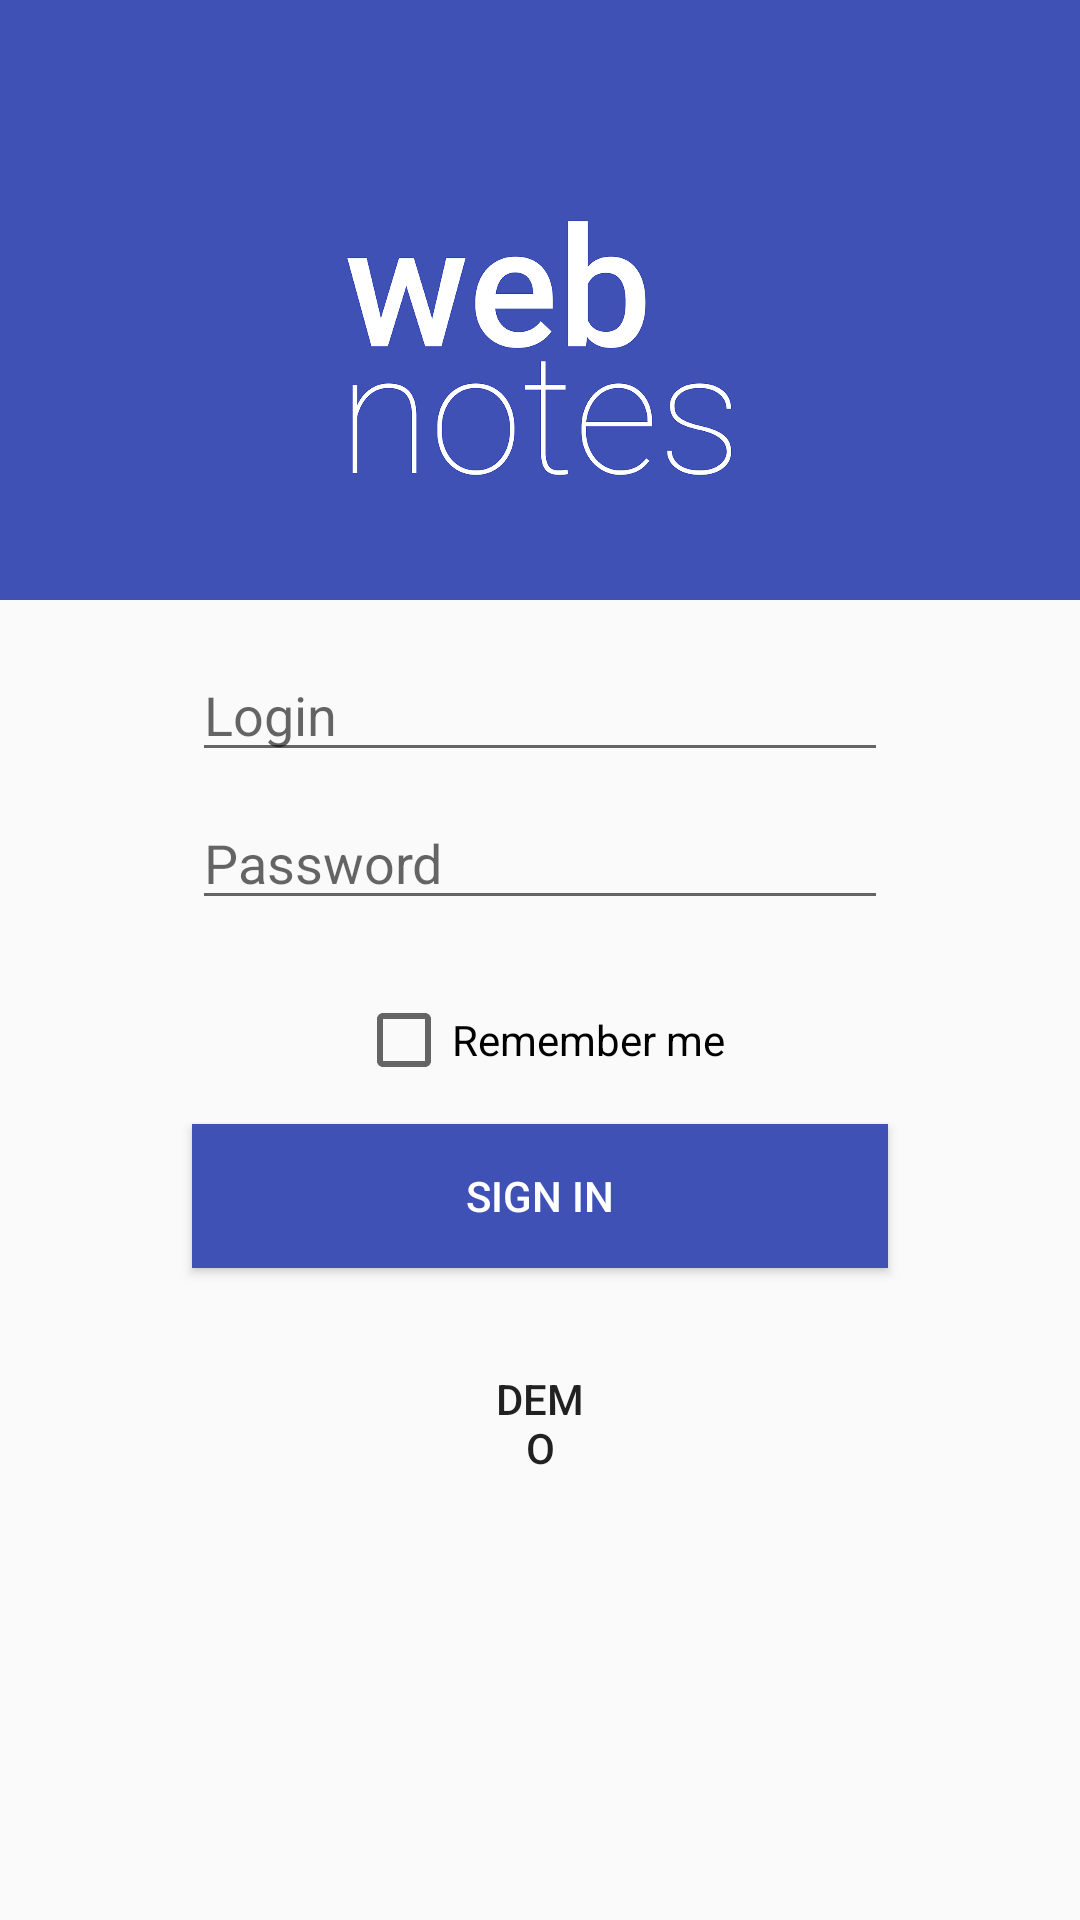

Produce the Android XML layout that renders to this screen, including the resource entries it uses.
<!-- AndroidManifest.xml: application theme AppTheme.NoActionBar -->
<!-- res/layout/activity_login.xml -->
<?xml version="1.0" encoding="utf-8"?>
<android.support.constraint.ConstraintLayout xmlns:android="http://schemas.android.com/apk/res/android"
    xmlns:app="http://schemas.android.com/apk/res-auto"
    xmlns:tools="http://schemas.android.com/tools"
    android:layout_width="match_parent"
    android:layout_height="match_parent"
    tools:context="cz.example.schoolmarks.loginActivity">

    <ImageView
        android:id="@+id/imageView"
        android:layout_width="0dp"
        android:layout_height="200dp"
        android:background="@color/colorPrimary"
        android:paddingTop="50dp"
        app:layout_constraintLeft_toLeftOf="parent"
        app:layout_constraintTop_toTopOf="parent"
        app:srcCompat="@mipmap/lgscwp" />

    <EditText
        android:id="@+id/login"
        android:layout_width="0dp"
        android:layout_height="wrap_content"
        android:layout_marginEnd="64dp"
        android:layout_marginLeft="64dp"
        android:layout_marginRight="64dp"
        android:layout_marginStart="64dp"
        android:layout_marginTop="16dp"
        android:ems="10"
        android:hint="@string/prompt_login"
        android:inputType="textPersonName"
        android:singleLine="true"
        app:layout_constraintHorizontal_bias="0.0"
        app:layout_constraintLeft_toLeftOf="parent"
        app:layout_constraintRight_toRightOf="parent"
        app:layout_constraintTop_toBottomOf="@+id/imageView" />

    <EditText
        android:id="@+id/password"
        android:layout_width="0dp"
        android:layout_height="wrap_content"
        android:layout_marginEnd="64dp"
        android:layout_marginLeft="64dp"
        android:layout_marginRight="64dp"
        android:layout_marginStart="64dp"
        android:layout_marginTop="8dp"
        android:ems="10"
        android:hint="@string/prompt_password"
        android:inputType="textPassword"
        android:singleLine="true"
        app:layout_constraintHorizontal_bias="0.502"
        app:layout_constraintLeft_toLeftOf="parent"
        app:layout_constraintRight_toRightOf="parent"
        app:layout_constraintTop_toBottomOf="@+id/login" />

    <CheckBox
        android:id="@+id/rememberMe"
        android:layout_width="wrap_content"
        android:layout_height="wrap_content"
        android:layout_marginTop="24dp"
        android:text="@string/prompt_remember_me"
        app:layout_constraintLeft_toLeftOf="parent"
        app:layout_constraintRight_toRightOf="parent"
        app:layout_constraintTop_toBottomOf="@+id/password" />

    <Button
        android:id="@+id/loginBtn"
        android:layout_width="0dp"
        android:layout_height="wrap_content"
        android:layout_marginLeft="64dp"
        android:layout_marginRight="64dp"
        android:layout_marginTop="12dp"
        android:background="@color/colorPrimary"
        android:elevation="0dp"
        android:text="@string/action_sign_in_short"
        android:textAlignment="center"
        android:textColor="@color/cardview_light_background"
        app:layout_constraintHorizontal_bias="0.0"
        app:layout_constraintLeft_toLeftOf="parent"
        app:layout_constraintRight_toRightOf="parent"
        app:layout_constraintTop_toBottomOf="@+id/rememberMe" />

    <Button
        android:id="@+id/setDummyData"
        style="@style/Widget.AppCompat.Button.Borderless"
        android:layout_width="0dp"
        android:layout_height="wrap_content"
        android:layout_marginLeft="150dp"
        android:layout_marginRight="150dp"
        android:layout_marginTop="24dp"
        android:layout_weight="1"
        android:elevation="0dp"
        android:text="Demo"
        android:textAlignment="center"
        app:layout_constraintHorizontal_bias="0.0"
        app:layout_constraintLeft_toLeftOf="parent"
        app:layout_constraintRight_toRightOf="parent"
        app:layout_constraintTop_toBottomOf="@+id/loginBtn" />

    <Button
        android:id="@+id/info_button"
        style="@android:style/Widget.Holo.Button.Borderless"
        android:layout_width="24dp"
        android:layout_height="24dp"
        android:layout_marginEnd="48dp"
        android:layout_marginStart="8dp"
        android:layout_marginTop="38dp"
        android:layout_weight="1"
        android:background="@drawable/ic_info_outline_black_48dp"
        app:layout_constraintEnd_toEndOf="parent"
        app:layout_constraintStart_toEndOf="@+id/setDummyData"
        app:layout_constraintTop_toBottomOf="@+id/loginBtn" />

</android.support.constraint.ConstraintLayout>
<!-- resources referenced by this layout -->
<resources>
  <color name="colorPrimary">#3F51B5</color>
  <!-- mipmap lgscwp: png bitmap (mipmap-xxxhdpi, 106802 bytes) -->
  <string name="action_sign_in_short">Sign in</string>
  <string name="prompt_login">Login</string>
  <string name="prompt_password">Password</string>
  <string name="prompt_remember_me">Remember me</string>
  <style name="AppTheme.NoActionBar" parent="AppTheme">
          <item name="android:windowActionBar" tools:ignore="NewApi">false</item>
          <item name="android:windowNoTitle" tools:ignore="NewApi">true</item>
      </style>
  <style name="AppTheme" parent="Theme.AppCompat.Light.DarkActionBar">
          
          <item name="android:colorPrimary" tools:ignore="NewApi">@color/colorPrimary</item>
          <item name="android:colorPrimaryDark" tools:ignore="NewApi">@color/colorPrimaryDark</item>
          <item name="android:colorAccent" tools:ignore="NewApi">@color/colorAccent</item>
          <item name="android:textColorPrimary">?attr/textColorAlertDialogListItem</item>
      </style>
  <color name="colorPrimaryDark">#303F9F</color>
  <color name="colorAccent">#ffc107</color>
</resources>
